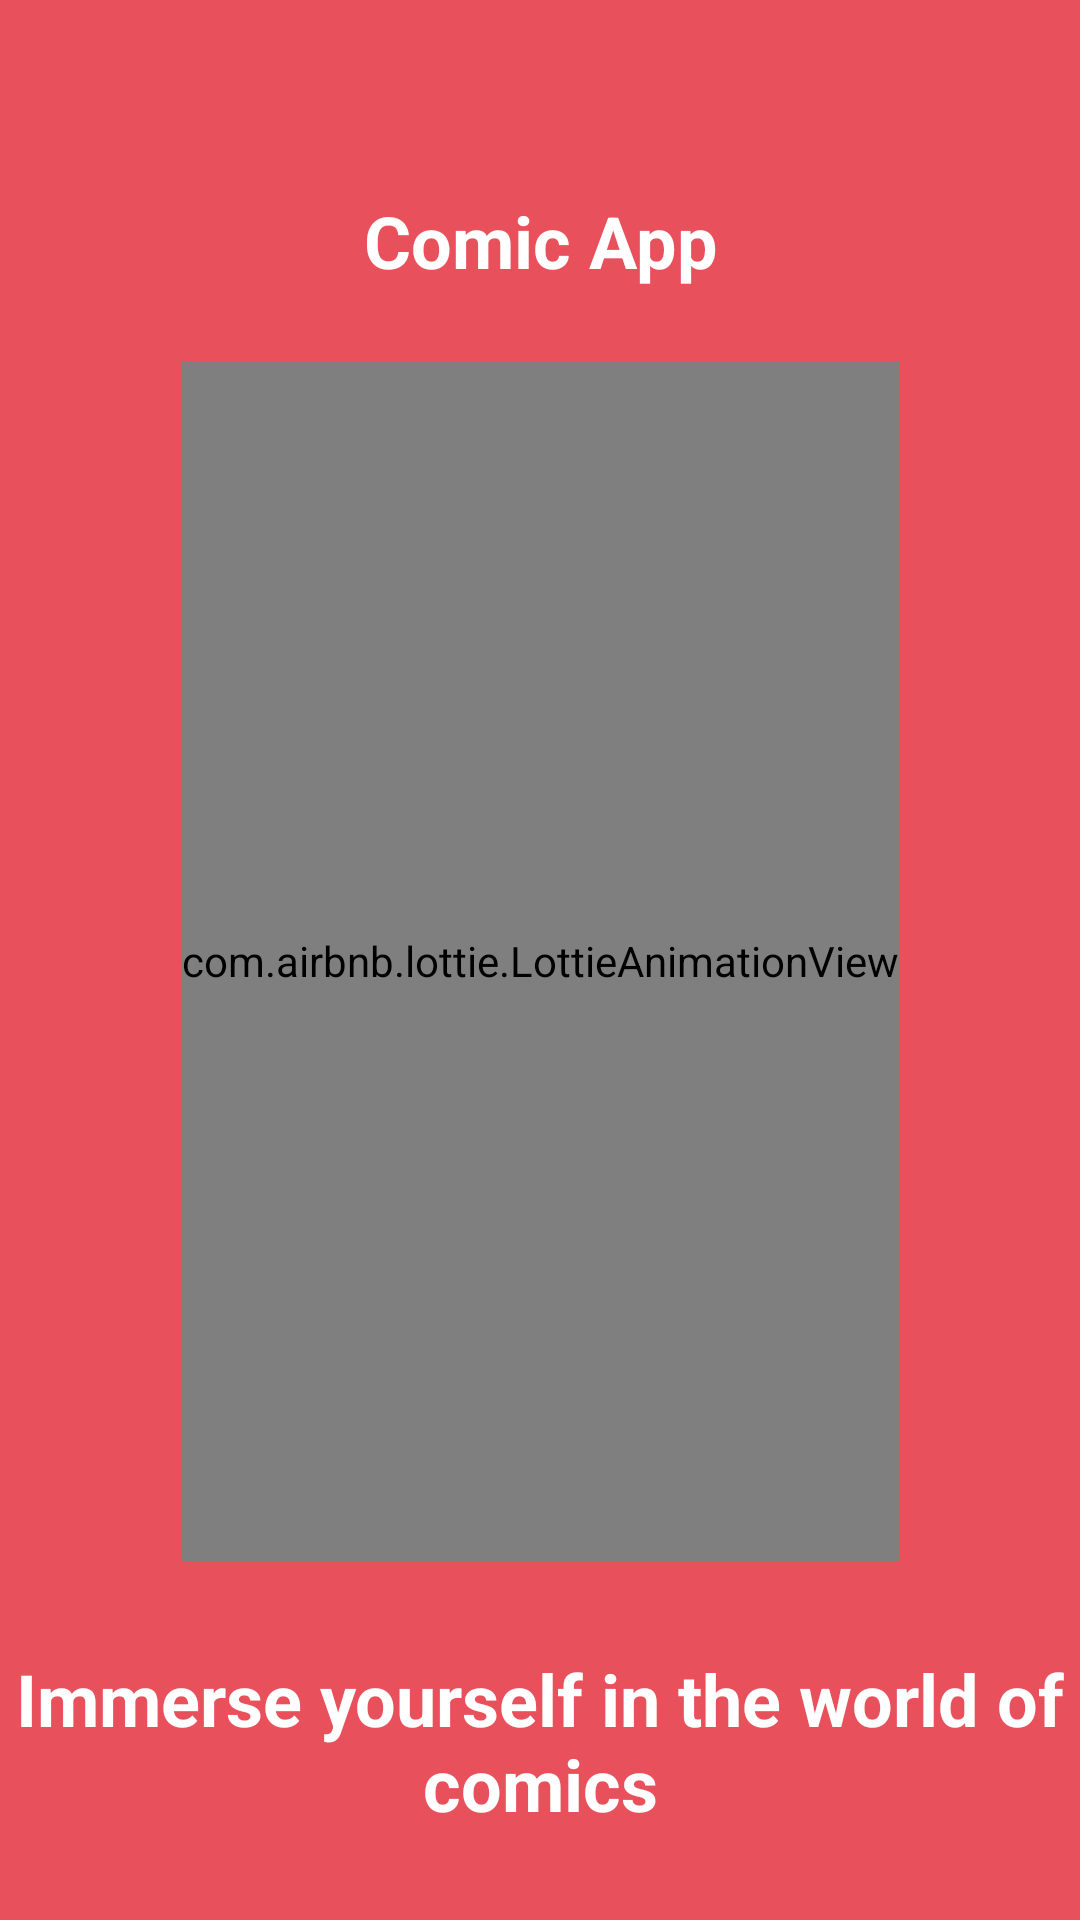

Android layout source for this screen:
<!-- AndroidManifest.xml: application theme Theme.ComicAppPH14304 -->
<!-- res/layout/activity_splash.xml -->
<?xml version="1.0" encoding="utf-8"?>
<androidx.constraintlayout.widget.ConstraintLayout xmlns:android="http://schemas.android.com/apk/res/android"
    xmlns:app="http://schemas.android.com/apk/res-auto"
    xmlns:tools="http://schemas.android.com/tools"
    android:layout_width="match_parent"
    android:layout_height="match_parent"
    android:background="#E8505B"
    tools:context=".SplashActivity">

    <com.airbnb.lottie.LottieAnimationView
        android:id="@+id/ltMain"
        android:layout_width="wrap_content"
        android:layout_height="400dp"
        android:layout_marginTop="24dp"
        app:layout_constraintBottom_toBottomOf="parent"
        app:layout_constraintEnd_toEndOf="parent"
        app:layout_constraintHorizontal_bias="0.5"
        app:layout_constraintStart_toStartOf="parent"
        app:layout_constraintTop_toBottomOf="@+id/tvTitle"
        app:layout_constraintVertical_bias="0.0"
        app:lottie_autoPlay="true"
        app:lottie_loop="true"
        app:lottie_rawRes="@raw/book" />

    <TextView
        android:layout_marginTop="64dp"
        android:id="@+id/tvTitle"
        android:layout_width="wrap_content"
        android:layout_height="wrap_content"
        android:text="Comic App"
        android:textAlignment="center"
        android:textColor="@color/white"
        android:textSize="24sp"
        android:textStyle="bold"
        app:layout_constraintEnd_toEndOf="parent"
        app:layout_constraintHorizontal_bias="0.5"
        app:layout_constraintStart_toStartOf="parent"
        app:layout_constraintTop_toTopOf="parent" />

    <TextView
        android:id="@+id/tvDes"
        android:layout_width="wrap_content"
        android:layout_height="wrap_content"
        android:text="Immerse yourself in the world of comics"
        android:textAlignment="center"
        android:textColor="@color/white"
        android:textSize="24sp"
        android:textStyle="bold"
        app:layout_constraintBottom_toBottomOf="parent"
        app:layout_constraintEnd_toEndOf="parent"
        app:layout_constraintHorizontal_bias="0.5"
        app:layout_constraintStart_toStartOf="parent"
        app:layout_constraintTop_toBottomOf="@+id/ltMain" />
</androidx.constraintlayout.widget.ConstraintLayout>
<!-- resources referenced by this layout -->
<resources>
  <style name="Theme.ComicAppPH14304" parent="Theme.MaterialComponents.DayNight.NoActionBar">
          
          <item name="colorPrimary">#E8505B</item>
          <item name="colorPrimaryVariant">#E84F5A</item>
          <item name="colorOnPrimary">@color/white</item>
          
          <item name="colorSecondary">@color/teal_200</item>
          <item name="colorSecondaryVariant">@color/teal_700</item>
          <item name="colorOnSecondary">@color/black</item>
          
          <item name="android:statusBarColor" tools:targetApi="l">?attr/colorPrimaryVariant</item>
          
      </style>
  <!-- not gathered from this repository: default colours our renderer supplied (Android Studio template values) -->
  <color name="teal_200">#FF03DAC5</color>
  <color name="teal_700">#FF018786</color>
  <color name="black">#FF000000</color>
  <color name="white">#FFFFFFFF</color>
</resources>
